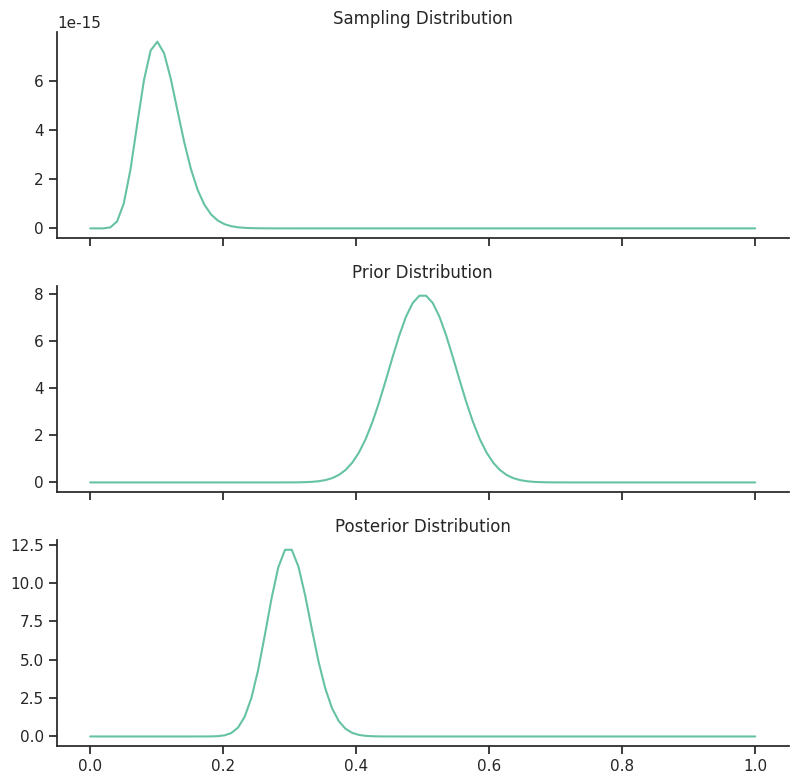

Here is the Python script that generated this plot:
import numpy as np
import matplotlib.pyplot as plt
#from __future__ import division
#matplotlib inline
import scipy.stats as st
import seaborn as sns
sns.set(style='ticks', palette='Set2')

def bern_post(n_params=100, n_sample=100, true_p=.8, prior_p=.5, n_prior=100):
    params = np.linspace(0, 1, n_params)
    sample = np.random.binomial(n=1, p=true_p, size=n_sample)
    likelihood = np.array([np.product(st.bernoulli.pmf(sample, p)) for p in params])
    #likelihood = likelihood / np.sum(likelihood)
    prior_sample = np.random.binomial(n=1, p=prior_p, size=n_prior)
    prior = np.array([np.product(st.bernoulli.pmf(prior_sample, p)) for p in params])
    prior = prior / np.sum(prior)
    posterior = [prior[i] * likelihood[i] for i in range(prior.shape[0])]
    posterior = posterior / np.sum(posterior)
    
    fig, axes = plt.subplots(3, 1, sharex=True, figsize=(8,8))
    axes[0].plot(params, likelihood)
    axes[0].set_title("Sampling Distribution")
    axes[1].plot(params, prior)
    axes[1].set_title("Prior Distribution")
    axes[2].plot(params, posterior)
    axes[2].set_title("Posterior Distribution")
    sns.despine()
    plt.tight_layout()
    plt.show()
    return posterior

def bern_beta(n_flips, n_heads, prior_alpha, prior_beta):
    n_tails = n_flips - n_heads
    x_values = np.linspace(0, 1, 100)
    likelihood = [(x**n_heads) * ((1-x)**(n_tails)) for x in x_values]
    prior = [st.beta.pdf(x, prior_alpha, prior_beta) for x in x_values]
    posterior = [st.beta.pdf(x, prior_alpha + n_heads, prior_beta + n_tails) for x in x_values]
    
    fig, axes = plt.subplots(3, 1, sharex=True, figsize=(8,8))
    axes[0].plot(x_values, likelihood)
    axes[0].set_title("Sampling Distribution")
    axes[1].plot(x_values, prior)
    axes[1].set_title("Prior Distribution")
    axes[2].plot(x_values, posterior)
    axes[2].set_title("Posterior Distribution")
    sns.despine()
    plt.tight_layout()
    plt.show()

#example_post = bern_post()
#print example_post
bern_beta(n_flips=100, n_heads=10, prior_alpha=50, prior_beta=50)
